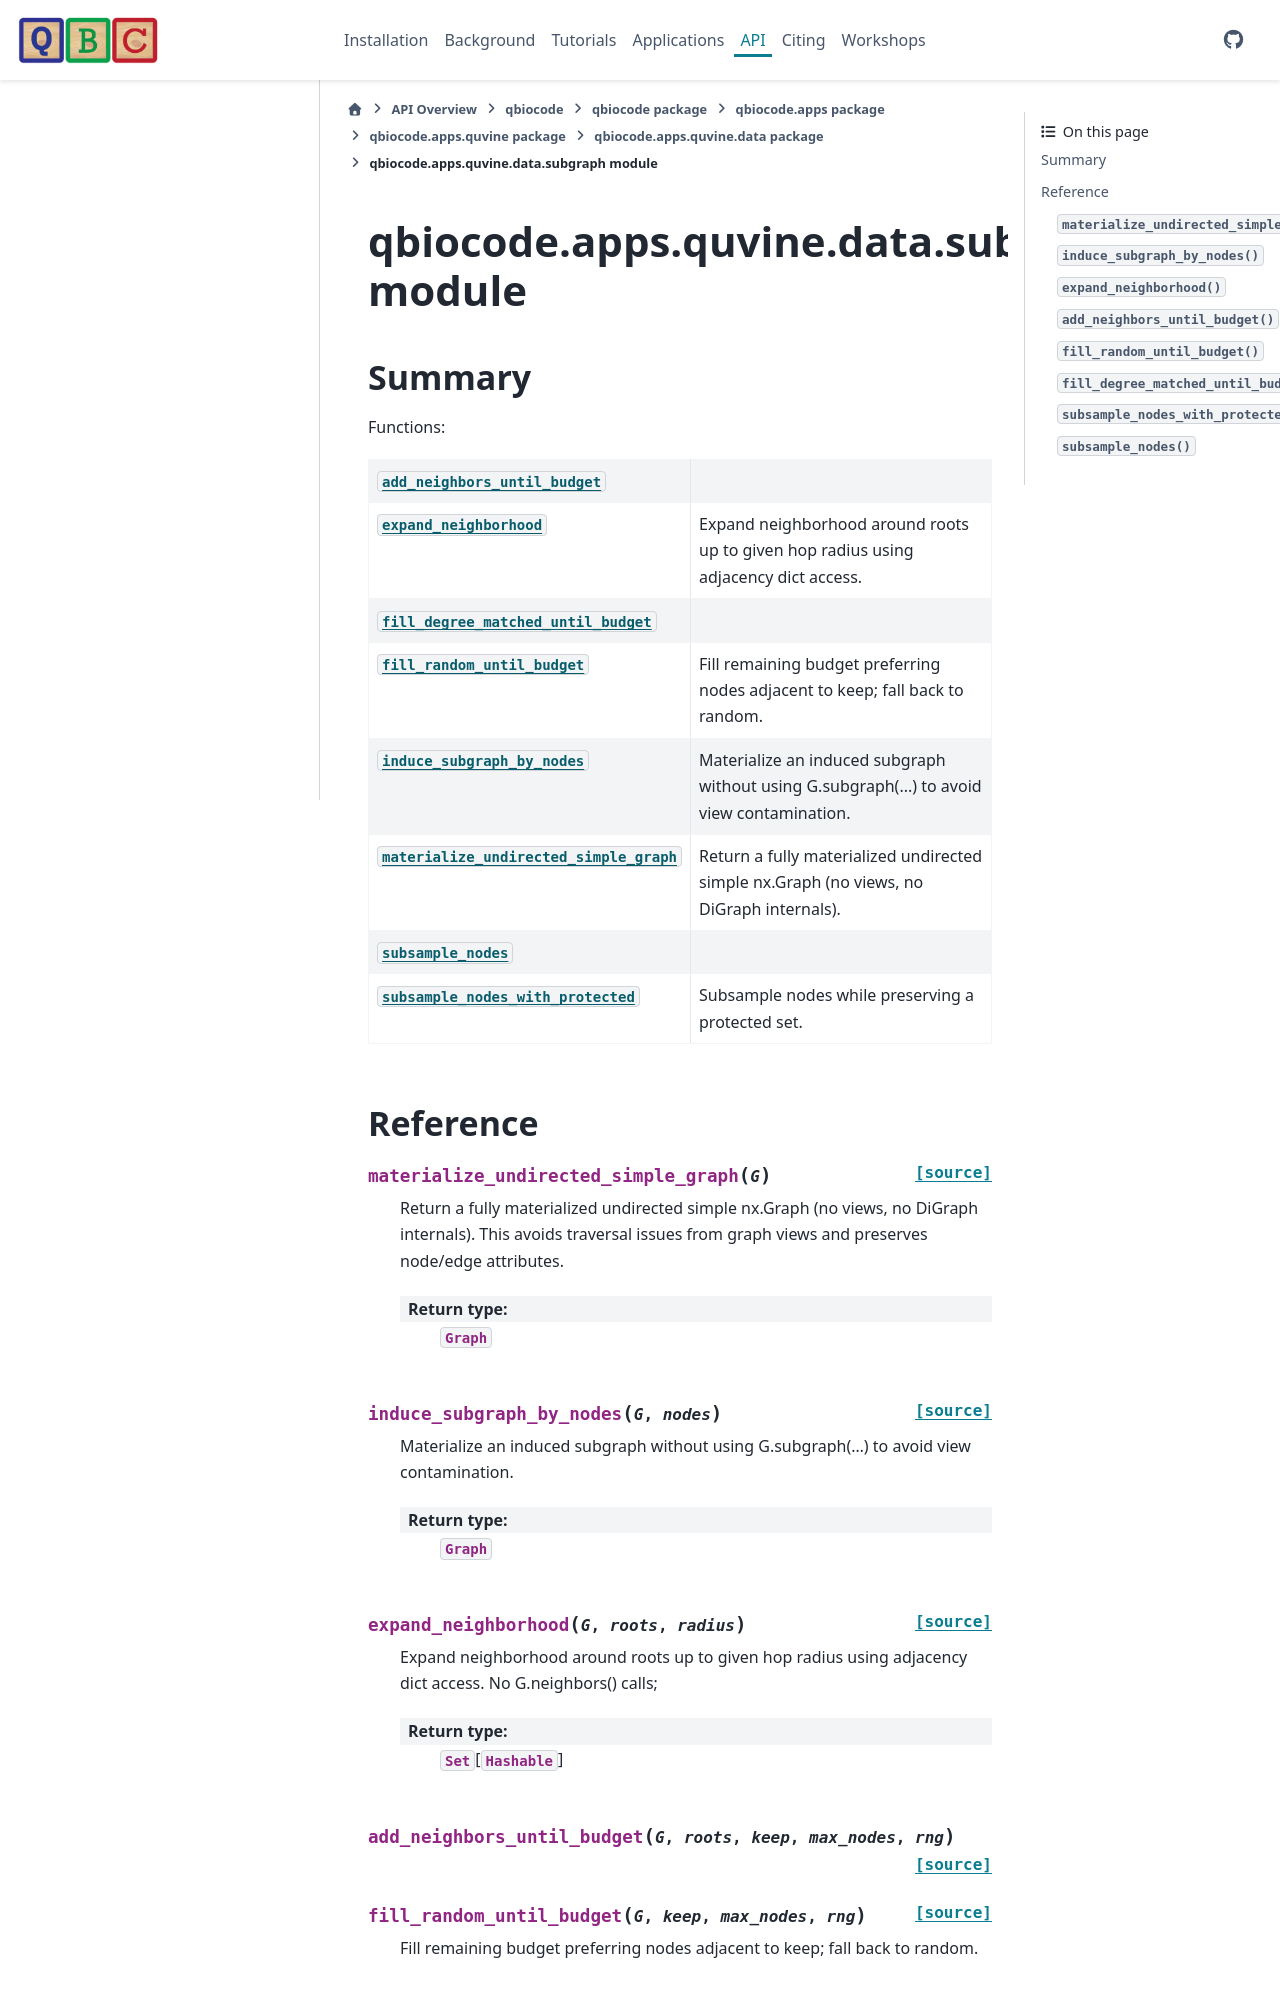

repository: qiskit-community/QBioCode · page: api/qbiocode.apps.quvine.data.subgraph.html · generator: sphinx


:autogenerated:

qbiocode.apps.quvine.data.subgraph module
=========================================

.. currentmodule:: qbiocode.apps.quvine.data.subgraph

.. automodule:: qbiocode.apps.quvine.data.subgraph
    :members: add_neighbors_until_budget, expand_neighborhood, fill_degree_matched_until_budget, fill_random_until_budget, induce_subgraph_by_nodes, materialize_undirected_simple_graph, subsample_nodes, subsample_nodes_with_protected
    :undoc-members:
    :show-inheritance:
    :member-order: bysource

    Summary
    -------

    Functions:
